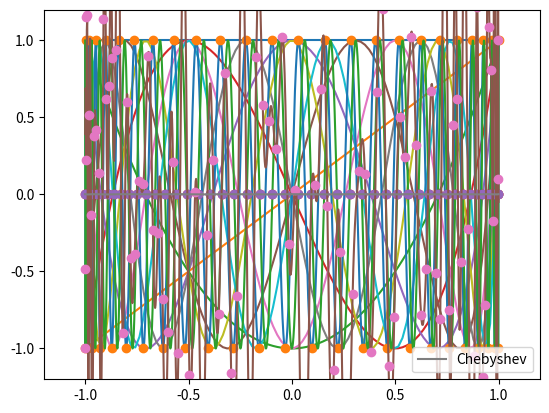

Write the Python code that produced this figure.
import numpy as np
import numpy.linalg as la
import matplotlib.pyplot as pt

x = np.linspace(-1, 1, 100)

pt.xlim([-1.2, 1.2])
pt.ylim([-1.2, 1.2])

for k in range(10): # crank up
    pt.plot(x, np.cos(k*np.arccos(x)))

n = 50 # crank up

k = n-1

i = np.arange(0, k+1)
x = np.linspace(-1, 1, 3000)

def f(x):
    return np.cos(k*np.arccos(x))

nodes = np.cos(i/k*np.pi)

pt.plot(x, f(x))
pt.plot(nodes, f(nodes), "o")

i = np.arange(1, n+1)
x = np.linspace(-1, 1, 3000)

def f(x):
    return np.cos(n*np.arccos(x))

nodes = np.cos((2*i-1)/(2*n)*np.pi)

pt.plot(x, f(x))
pt.plot(nodes, f(nodes), "o")

pt.plot(nodes, 0*nodes, "o")

n = 100

i = np.arange(n, dtype=np.float64)
nodes = np.cos((2*(i+1)-1)/(2*n)*np.pi)

V = np.cos(i*np.arccos(nodes.reshape(-1, 1)))
if 1:
    # random data
    data = np.random.randn(n)
else:
    # Runge's example
    data = 1/(1+25*nodes**2)
    
coeffs = la.solve(V, data)

x = np.linspace(-1, 1, 1000)
Vfull = np.cos(i*np.arccos(x.reshape(-1, 1)))
pt.plot(x, np.dot(Vfull, coeffs))
pt.plot(nodes, data, "o")

n = 10 # crank up

i = np.arange(n, dtype=np.float64)
nodes = np.cos((2*(i+1)-1)/(2*n)*np.pi)
V = np.cos(i*np.arccos(nodes.reshape(-1, 1)))

la.cond(V)

def plot_err_prod(nodes, label):
    eval_pts = np.linspace(-1, 1, 30000)

    product = 1
    for xi in nodes:
        product = product*(eval_pts-xi)
    pt.plot(eval_pts, np.abs(product), label=label)

n = 10 # crank up

i = np.arange(n, dtype=np.float64)
cheb_nodes = np.cos((2*(i+1)-1)/(2*n)*np.pi)
plot_err_prod(cheb_nodes, label="Chebyshev")

if 0:
    nodes = np.linspace(-1, 1, n)
    plot_err_prod(nodes, label="equispaced")
elif 0:
    nodes = cheb_nodes.copy()
    nodes[3] += 0.1
    plot_err_prod(nodes, label="Perturbed")

pt.legend()

